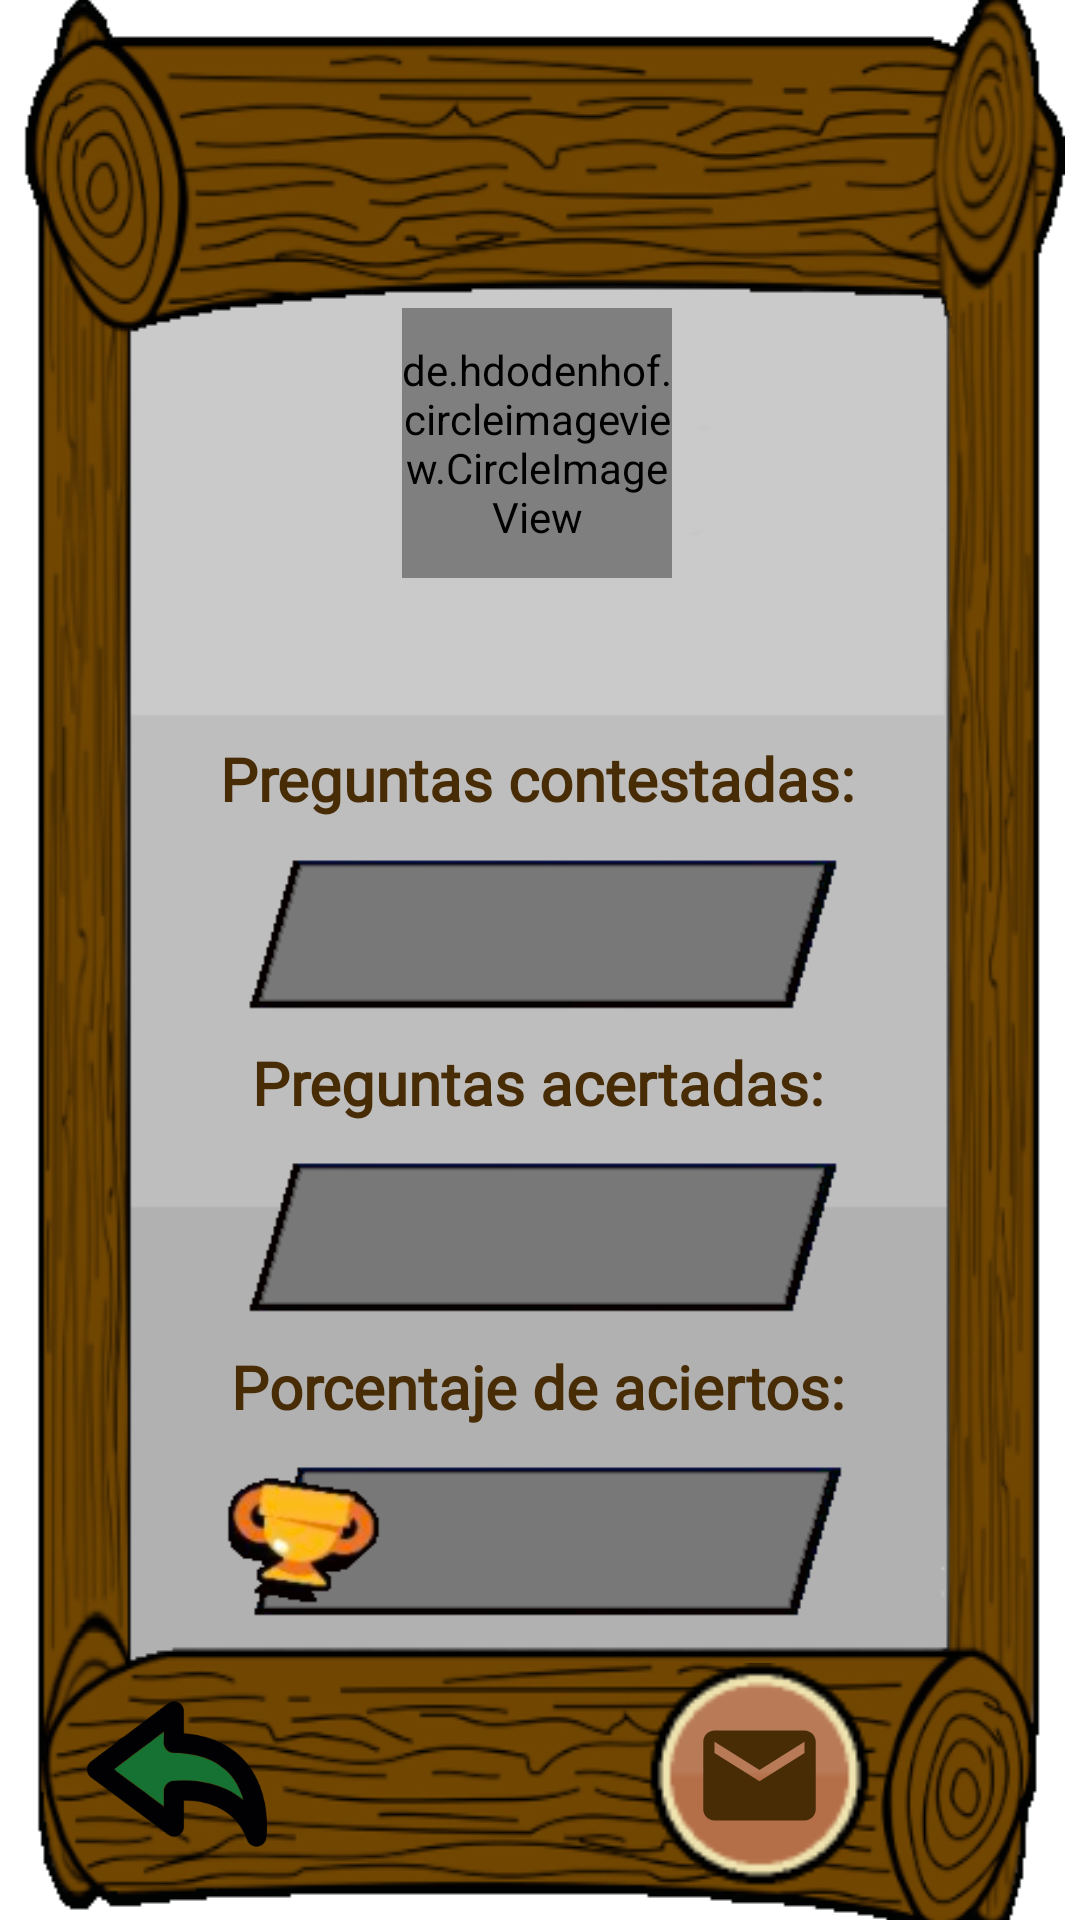

The Android layout XML behind this screen, and the referenced resources:
<!-- AndroidManifest.xml: application theme Theme.TopTrumpsGame.NoActionBar -->
<!-- res/layout/perfil_dialog.xml -->
<?xml version="1.0" encoding="utf-8"?>
<androidx.constraintlayout.widget.ConstraintLayout xmlns:android="http://schemas.android.com/apk/res/android"
    xmlns:app="http://schemas.android.com/apk/res-auto"
    xmlns:tools="http://schemas.android.com/tools"
    android:layout_width="match_parent"
    android:layout_height="match_parent"
    android:layout_centerInParent="true">

    <androidx.constraintlayout.widget.ConstraintLayout
        android:layout_width="350dp"
        android:layout_height="650dp"
        android:layout_alignParentBottom="true"
        android:layout_centerHorizontal="true"
        android:layout_centerVertical="true"
        android:background="@drawable/perfil_bg"
        app:layout_constraintBottom_toBottomOf="parent"
        app:layout_constraintEnd_toEndOf="parent"
        app:layout_constraintStart_toStartOf="parent"
        app:layout_constraintTop_toTopOf="parent">

        <androidx.constraintlayout.widget.Guideline
            android:id="@+id/gdDialogPerfil1"
            android:layout_width="wrap_content"
            android:layout_height="wrap_content"
            android:orientation="vertical"
            app:layout_constraintGuide_percent="0.11" />

        <ImageView
            android:id="@+id/imgDialogPerfil_Back"
            android:layout_width="60dp"
            android:layout_height="60dp"
            android:layout_marginStart="24dp"
            android:layout_marginBottom="24dp"
            android:contentDescription="@string/contAtras"
            app:layout_constraintBottom_toBottomOf="parent"
            app:layout_constraintStart_toStartOf="parent"
            app:srcCompat="@drawable/back" />

        <androidx.constraintlayout.widget.Guideline
            android:id="@+id/gdDialogPerfil2"
            android:layout_width="wrap_content"
            android:layout_height="wrap_content"
            android:orientation="vertical"
            app:layout_constraintGuide_percent="0.885" />

        <androidx.constraintlayout.widget.Guideline
            android:id="@+id/gdDialogPerfil3"
            android:layout_width="wrap_content"
            android:layout_height="wrap_content"
            android:orientation="horizontal"
            app:layout_constraintGuide_percent="0.165" />

        <androidx.constraintlayout.widget.Guideline
            android:id="@+id/gdDialogPerfil4"
            android:layout_width="wrap_content"
            android:layout_height="wrap_content"
            android:orientation="horizontal"
            app:layout_constraintGuide_percent="0.853" />

        <de.hdodenhof.circleimageview.CircleImageView
            android:id="@+id/civDialogPerfil_Avatar"
            android:layout_width="90dp"
            android:layout_height="90dp"
            android:layout_marginStart="8dp"
            android:layout_marginEnd="8dp"
            app:layout_constraintEnd_toStartOf="@+id/gdDialogPerfil2"
            app:layout_constraintStart_toStartOf="@+id/gdDialogPerfil1"
            app:layout_constraintTop_toTopOf="@+id/gdDialogPerfil3"
            tools:srcCompat="@tools:sample/avatars" />

        <TextView
            android:id="@+id/tvDialogPerfil_Nombre"
            android:layout_width="0dp"
            android:layout_height="wrap_content"
            android:layout_marginStart="8dp"
            android:layout_marginTop="4dp"
            android:layout_marginEnd="8dp"
            android:fontFamily="@font/schoolbell"
            android:textAlignment="center"
            android:textColor="#472C06"
            android:textSize="28sp"
            android:textStyle="bold"
            app:layout_constraintBottom_toTopOf="@+id/tvDialogPerfil_Contestadas"
            app:layout_constraintEnd_toStartOf="@+id/gdDialogPerfil2"
            app:layout_constraintStart_toStartOf="@+id/gdDialogPerfil1"
            app:layout_constraintTop_toBottomOf="@+id/civDialogPerfil_Avatar"
            tools:text="Nombre" />

        <View
            android:id="@+id/viewDialogPerfil_Correo"
            android:layout_width="75dp"
            android:layout_height="75dp"
            android:layout_marginEnd="24dp"
            android:layout_marginBottom="16dp"
            android:background="@drawable/imgcredit"
            app:layout_constraintBottom_toBottomOf="parent"
            app:layout_constraintEnd_toStartOf="@+id/gdDialogPerfil2" />

        <ImageView
            android:id="@+id/imgDialogPerfil_Correo"
            android:layout_width="45dp"
            android:layout_height="45dp"
            android:contentDescription="@string/contCorreo"
            app:layout_constraintBottom_toBottomOf="@+id/viewDialogPerfil_Correo"
            app:layout_constraintEnd_toEndOf="@+id/viewDialogPerfil_Correo"
            app:layout_constraintStart_toStartOf="@+id/viewDialogPerfil_Correo"
            app:layout_constraintTop_toTopOf="@+id/viewDialogPerfil_Correo"
            app:srcCompat="@drawable/ic_email" />

        <View
            android:id="@+id/viewDialogPerfil_BG1"
            android:layout_width="220dp"
            android:layout_height="70dp"
            android:background="@drawable/text_field_perfil_dos"
            app:layout_constraintBottom_toTopOf="@+id/tvDialogPerfil_Acertadas"
            app:layout_constraintEnd_toStartOf="@+id/gdDialogPerfil2"
            app:layout_constraintStart_toStartOf="@+id/gdDialogPerfil1"
            app:layout_constraintTop_toBottomOf="@+id/tvDialogPerfil_Contestadas" />

        <View
            android:id="@+id/viewDialogPerfil_BG2"
            android:layout_width="220dp"
            android:layout_height="70dp"
            android:background="@drawable/text_field_perfil_dos"
            app:layout_constraintBottom_toTopOf="@+id/tvDialogPerfil_Porcentaje"
            app:layout_constraintEnd_toEndOf="@+id/viewDialogPerfil_BG1"
            app:layout_constraintStart_toStartOf="@+id/viewDialogPerfil_BG1"
            app:layout_constraintTop_toBottomOf="@+id/tvDialogPerfil_Acertadas" />

        <View
            android:id="@+id/viewDialogPerfil_BG3"
            android:layout_width="220dp"
            android:layout_height="70dp"
            android:background="@drawable/text_field_perfil_uno"
            app:layout_constraintBottom_toTopOf="@+id/gdDialogPerfil4"
            app:layout_constraintEnd_toEndOf="@+id/viewDialogPerfil_BG2"
            app:layout_constraintStart_toStartOf="@+id/viewDialogPerfil_BG2"
            app:layout_constraintTop_toBottomOf="@+id/tvDialogPerfil_Porcentaje" />

        <TextView
            android:id="@+id/tvDialogPerfil_Contestadas"
            android:layout_width="0dp"
            android:layout_height="wrap_content"
            android:layout_marginStart="8dp"
            android:layout_marginTop="8dp"
            android:layout_marginEnd="8dp"
            android:fontFamily="@font/schoolbell"
            android:text="@string/textPreguntasContestadas"
            android:textAlignment="center"
            android:textColor="#472C06"
            android:textSize="20sp"
            android:textStyle="bold"
            app:layout_constraintBottom_toTopOf="@+id/viewDialogPerfil_BG1"
            app:layout_constraintEnd_toStartOf="@+id/gdDialogPerfil2"
            app:layout_constraintStart_toStartOf="@+id/gdDialogPerfil1"
            app:layout_constraintTop_toBottomOf="@+id/tvDialogPerfil_Nombre" />

        <TextView
            android:id="@+id/tvDialogPerfil_Acertadas"
            android:layout_width="0dp"
            android:layout_height="wrap_content"
            android:layout_marginStart="8dp"
            android:layout_marginEnd="8dp"
            android:fontFamily="@font/schoolbell"
            android:text="@string/textPreguntasAcertadas"
            android:textAlignment="center"
            android:textColor="#472C06"
            android:textSize="20sp"
            android:textStyle="bold"
            app:layout_constraintBottom_toTopOf="@+id/viewDialogPerfil_BG2"
            app:layout_constraintEnd_toStartOf="@+id/gdDialogPerfil2"
            app:layout_constraintStart_toStartOf="@+id/gdDialogPerfil1"
            app:layout_constraintTop_toBottomOf="@+id/viewDialogPerfil_BG1" />

        <TextView
            android:id="@+id/tvDialogPerfil_Porcentaje"
            android:layout_width="0dp"
            android:layout_height="wrap_content"
            android:layout_marginStart="8dp"
            android:layout_marginEnd="8dp"
            android:fontFamily="@font/schoolbell"
            android:text="@string/textPorcentajeAciertos"
            android:textAlignment="center"
            android:textColor="#472C06"
            android:textSize="20sp"
            android:textStyle="bold"
            app:layout_constraintBottom_toTopOf="@+id/viewDialogPerfil_BG3"
            app:layout_constraintEnd_toStartOf="@+id/gdDialogPerfil2"
            app:layout_constraintStart_toStartOf="@+id/gdDialogPerfil1"
            app:layout_constraintTop_toBottomOf="@+id/viewDialogPerfil_BG2" />

        <TextView
            android:id="@+id/tvDialogPerfil_NumeroContestadas"
            android:layout_width="0dp"
            android:layout_height="0dp"
            android:layout_marginStart="24dp"
            android:layout_marginTop="14dp"
            android:layout_marginEnd="24dp"
            android:layout_marginBottom="8dp"
            android:fontFamily="@font/schoolbell"
            android:gravity="center"
            android:textColor="#FFFFFF"
            android:textSize="24sp"
            android:textStyle="bold"
            app:layout_constraintBottom_toBottomOf="@+id/viewDialogPerfil_BG1"
            app:layout_constraintEnd_toEndOf="@+id/viewDialogPerfil_BG1"
            app:layout_constraintStart_toStartOf="@+id/viewDialogPerfil_BG1"
            app:layout_constraintTop_toTopOf="@+id/viewDialogPerfil_BG1" />

        <TextView
            android:id="@+id/tvDialogPerfil_NumeroAcertadas"
            android:layout_width="0dp"
            android:layout_height="0dp"
            android:layout_marginTop="12dp"
            android:layout_marginBottom="8dp"
            android:fontFamily="@font/schoolbell"
            android:gravity="center"
            android:textColor="#FFFFFF"
            android:textSize="24sp"
            android:textStyle="bold"
            app:layout_constraintBottom_toBottomOf="@+id/viewDialogPerfil_BG2"
            app:layout_constraintEnd_toEndOf="@+id/tvDialogPerfil_NumeroContestadas"
            app:layout_constraintHorizontal_bias="1.0"
            app:layout_constraintStart_toStartOf="@+id/tvDialogPerfil_NumeroContestadas"
            app:layout_constraintTop_toTopOf="@+id/viewDialogPerfil_BG2"
            app:layout_constraintVertical_bias="0.0" />

        <TextView
            android:id="@+id/tvDialogPerfil_NumeroPorcentaje"
            android:layout_width="0dp"
            android:layout_height="0dp"
            android:layout_marginStart="8dp"
            android:layout_marginTop="12dp"
            android:layout_marginBottom="8dp"
            android:fontFamily="@font/schoolbell"
            android:gravity="center"
            android:textColor="#FFFFFF"
            android:textSize="24sp"
            android:textStyle="bold"
            app:layout_constraintBottom_toBottomOf="@+id/viewDialogPerfil_BG3"
            app:layout_constraintEnd_toEndOf="@+id/tvDialogPerfil_NumeroAcertadas"
            app:layout_constraintStart_toStartOf="@+id/tvDialogPerfil_NumeroAcertadas"
            app:layout_constraintTop_toTopOf="@+id/viewDialogPerfil_BG3" />

    </androidx.constraintlayout.widget.ConstraintLayout>

</androidx.constraintlayout.widget.ConstraintLayout>
<!-- resources referenced by this layout -->
<resources>
  <!-- drawable back: png bitmap (drawable, 9101 bytes) -->
  <!-- drawable ic_email (drawable) -->
  <vector xmlns:android="http://schemas.android.com/apk/res/android"
      android:width="24dp"
      android:height="24dp"
      android:tint="#472C06"
      android:viewportWidth="24"
      android:viewportHeight="24">
      <path
          android:fillColor="@android:color/white"
          android:pathData="M20,4L4,4c-1.1,0 -1.99,0.9 -1.99,2L2,18c0,1.1 0.9,2 2,2h16c1.1,0 2,-0.9 2,-2L22,6c0,-1.1 -0.9,-2 -2,-2zM20,8l-8,5 -8,-5L4,6l8,5 8,-5v2z" />
  </vector>
  <!-- drawable imgcredit: png bitmap (drawable, 1546 bytes) -->
  <!-- drawable perfil_bg: png bitmap (drawable, 219280 bytes) -->
  <!-- drawable text_field_perfil_dos: png bitmap (drawable, 3700 bytes) -->
  <!-- drawable text_field_perfil_uno: png bitmap (drawable, 9443 bytes) -->
  <string name="contAtras">Atrás</string>
  <string name="contCorreo">Correo</string>
  <string name="textPorcentajeAciertos">Porcentaje de aciertos:</string>
  <string name="textPreguntasAcertadas">Preguntas acertadas:</string>
  <string name="textPreguntasContestadas">Preguntas contestadas:</string>
  <style name="Theme.TopTrumpsGame.NoActionBar">
          <item name="windowActionBar">false</item>
          <item name="windowNoTitle">true</item>
      </style>
</resources>
